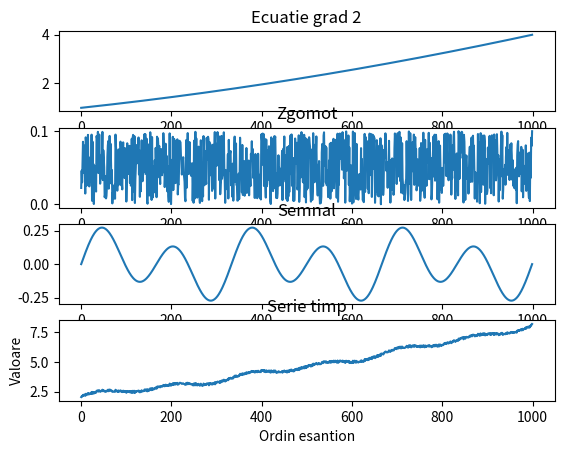

This chart was generated by the following Python code: (Note: this script raises an exception after producing the figure.)
import numpy as np
import matplotlib.pyplot as plt
import scipy
from matplotlib.backends.backend_pdf import PdfPages

N = 1000
pp = PdfPages('plots/Exercitiul_1.pdf')

fig, axs = plt.subplots(4)
plt.title('Serie timp')

ec_grad2  = lambda x: x**2
spatiu_semnal = np.linspace(0,1,N)
semnal = lambda f1, f2: 0.1 * np.sin(2 * np.pi * f1 * spatiu_semnal) + 0.2 * np.sin(2 * np.pi * f2 * spatiu_semnal)

# 1 indexed
spatiu_ecuatie = np.linspace(1,2,N)
spatiu_serie_timp = ec_grad2(spatiu_ecuatie)
spatiu_semnal = semnal(3,6)

noise = np.random.random(size=N) / 10

axs[0].plot(spatiu_serie_timp)
axs[0].set_title('Ecuatie grad 2')
spatiu_serie_timp = np.add(spatiu_serie_timp, noise)
axs[1].plot(noise)
axs[1].set_title('Zgomot')
spatiu_serie_timp += np.add(spatiu_serie_timp, spatiu_semnal)
axs[2].plot(spatiu_semnal)
axs[2].set_title('Semnal')

plt.xlabel("Ordin esantion")
plt.ylabel("Valoare")
plt.plot(spatiu_serie_timp)
plt.show()

pp.savefig()
plt.savefig("plots/Exercitiul_1.svg", format='svg')
plt.savefig("plots/Exercitiul_1.png", format='png')

pp.close()
